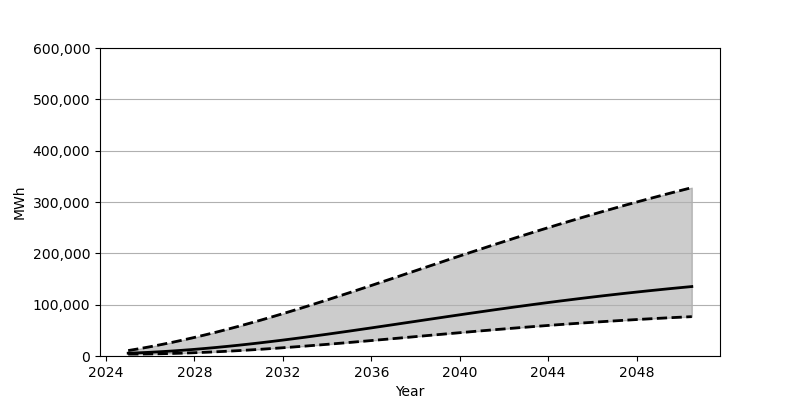

The table this chart was drawn from, first rows:
Date, Low, Base, High
2025-01-01, 3660, 5455, 10609
2025-07-01, 3780, 6272, 14227
2026-01-01, 4047, 7270, 18116
2026-07-01, 4442, 8445, 22272
2027-01-01, 4969, 9790, 26673
2027-07-01, 5613, 11294, 31325
2028-01-01, 6376, 12952, 36214
2028-07-01, 7253, 14765, 41328
2029-01-01, 8237, 16717, 46650
2029-07-01, 9322, 18802, 52178
2030-01-01, 10503, 21017, 57900
2030-07-01, 11775, 23354, 63804
2031-01-01, 13132, 25797, 69882
2031-07-01, 14568, 28349, 76112
2032-01-01, 16082, 30999, 82495
2032-07-01, 17656, 33742, 89010
2033-01-01, 19296, 36561, 95646
2033-07-01, 20991, 39457, 102397
2034-01-01, 22737, 42418, 109246
2034-07-01, 24526, 45438, 116184
2035-01-01, 26353, 48503, 123191
2035-07-01, 28207, 51611, 130270
2036-01-01, 30091, 54759, 137392
2036-07-01, 31993, 57929, 144555
2037-01-01, 33909, 61114, 151746
2037-07-01, 35833, 64316, 158959
2038-01-01, 37763, 67518, 166176
2038-07-01, 39690, 70716, 173379
2039-01-01, 41608, 73910, 180582
2039-07-01, 43517, 77089, 187756
2040-01-01, 45407, 80245, 194896
2040-07-01, 47279, 83370, 202001
2041-01-01, 49127, 86467, 209056
2041-07-01, 50947, 89528, 216049
2042-01-01, 52735, 92546, 222990
2042-07-01, 54487, 95522, 229856
2043-01-01, 56208, 98444, 236656
2043-07-01, 57888, 101321, 243370
2044-01-01, 59524, 104139, 250012
2044-07-01, 61122, 106903, 256563
2045-01-01, 62672, 109608, 263027
2045-07-01, 64181, 112253, 269396
2046-01-01, 65639, 114840, 275679
2046-07-01, 67055, 117361, 281869
2047-01-01, 68420, 119820, 287958
2047-07-01, 69740, 122217, 293955
2048-01-01, 71014, 124550, 299862
2048-07-01, 72239, 126826, 305665
2049-01-01, 73414, 129030, 311384
2049-07-01, 74549, 131181, 317012
2050-01-01, 75634, 133271, 322542
2050-07-01, 76678, 135303, 327987
